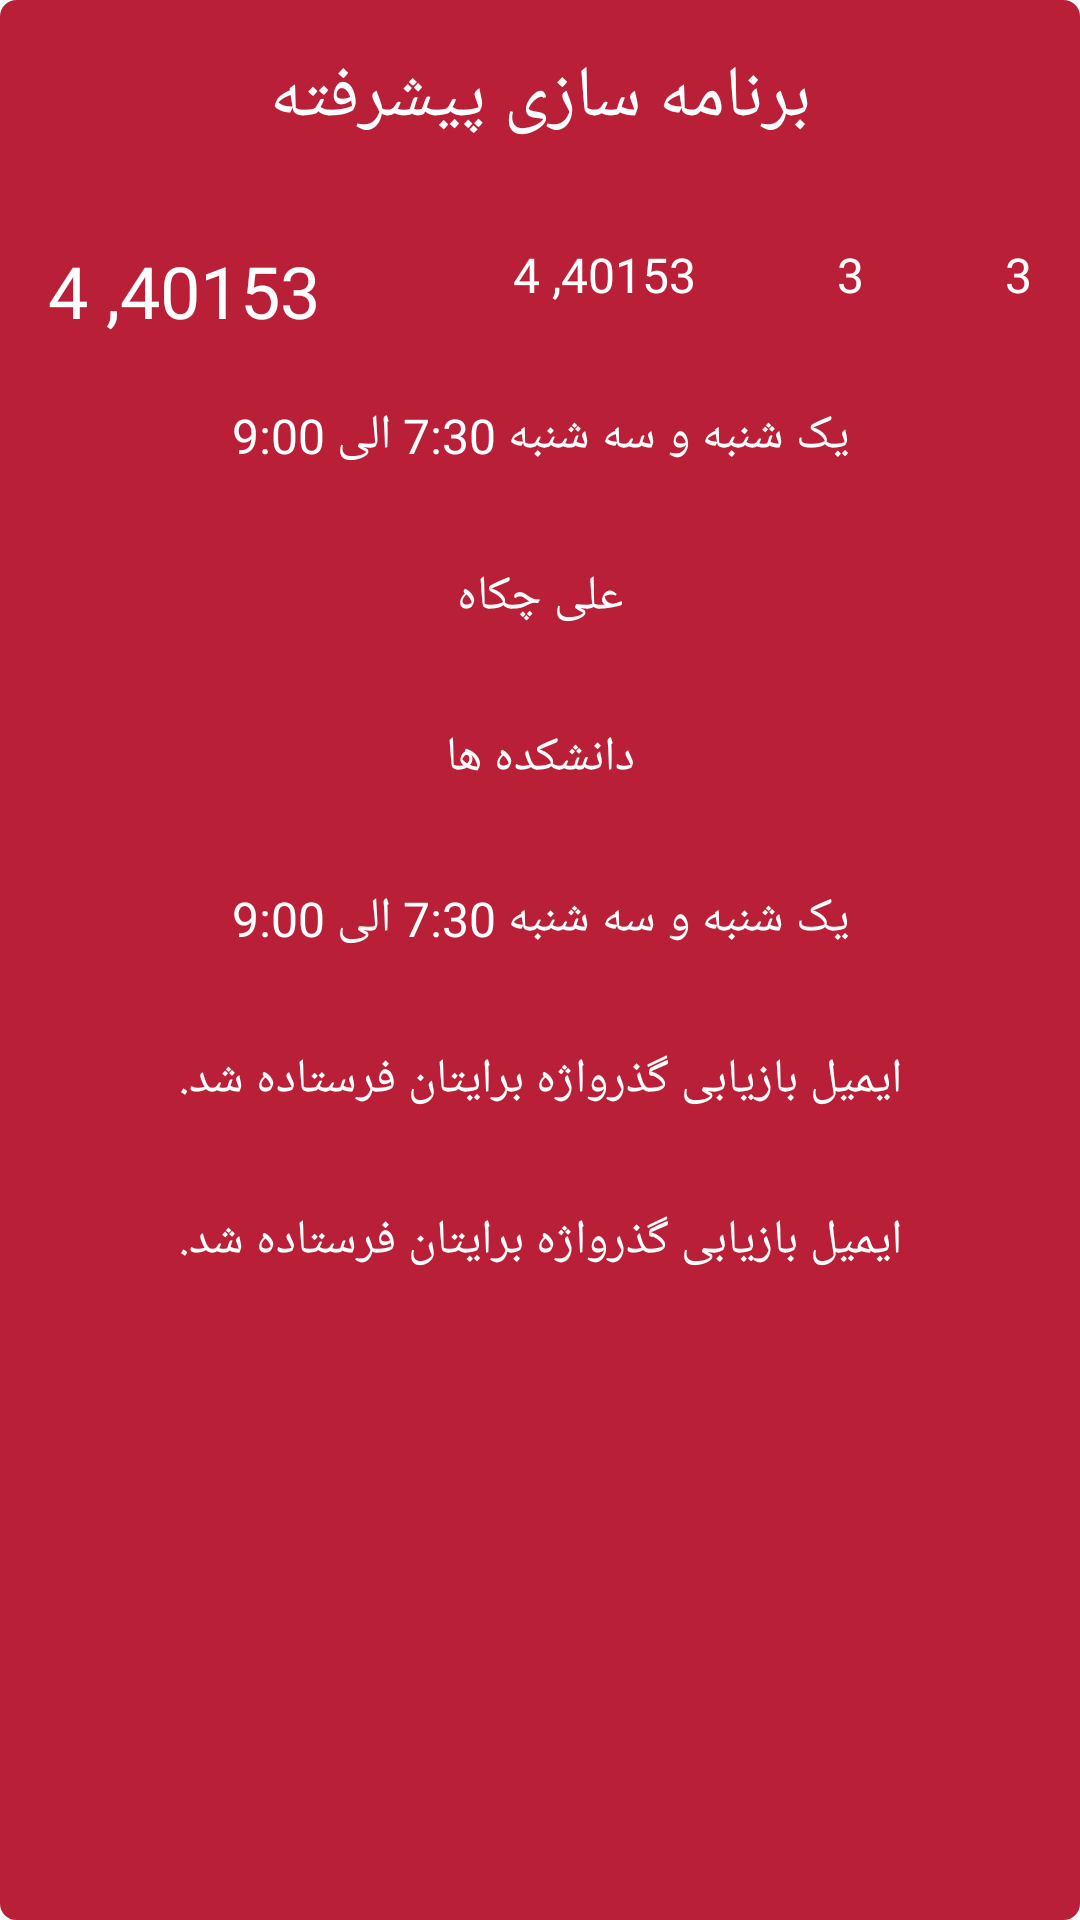

Layout XML and referenced resources for this Android screen:
<!-- AndroidManifest.xml: application theme Theme.Termix -->
<!-- res/layout/course_page.xml -->
<?xml version="1.0" encoding="utf-8"?>
<androidx.constraintlayout.widget.ConstraintLayout xmlns:android="http://schemas.android.com/apk/res/android"
    xmlns:app="http://schemas.android.com/apk/res-auto"
    android:layout_width="match_parent"
    android:layout_height="wrap_content"
    android:background="@drawable/background_course_frame">

    <TextView
        android:id="@+id/course_name"
        android:layout_width="wrap_content"
        android:layout_height="wrap_content"
        android:fontFamily="@font/yekan"
        android:padding="16dp"
        android:text="@string/course_title"
        android:textColor="@color/white"
        android:textDirection="rtl"
        android:textSize="24sp"
        app:layout_constraintEnd_toEndOf="parent"
        app:layout_constraintStart_toStartOf="parent"
        app:layout_constraintTop_toTopOf="parent" />

    <TextView
        android:id="@+id/course_time"
        android:layout_width="wrap_content"
        android:layout_height="wrap_content"
        android:fontFamily="@font/yekan"
        android:padding="16dp"
        android:text="@string/course_time"
        android:textColor="@color/white"
        android:textDirection="rtl"
        android:textSize="16sp"
        app:layout_constraintEnd_toEndOf="parent"
        app:layout_constraintStart_toStartOf="parent"
        app:layout_constraintTop_toBottomOf="@+id/course_unit" />

    <TextView
        android:id="@+id/course_id"
        android:layout_width="wrap_content"
        android:layout_height="wrap_content"
        android:fontFamily="@font/yekan"
        android:padding="16dp"
        android:text="@string/course_identifier"
        android:textColor="@color/white"
        android:textDirection="rtl"
        android:textSize="24sp"
        app:layout_constraintStart_toStartOf="parent"
        app:layout_constraintTop_toBottomOf="@+id/course_name" />

    <TextView
        android:id="@+id/course_group"
        android:layout_width="wrap_content"
        android:layout_height="wrap_content"
        android:fontFamily="@font/yekan"
        android:padding="16dp"
        android:text="@string/course_identifier"
        android:textColor="@color/white"
        android:textDirection="rtl"
        android:textSize="16sp"
        app:layout_constraintEnd_toStartOf="@+id/course_capacity"
        app:layout_constraintHorizontal_bias="0.314"
        app:layout_constraintStart_toEndOf="@+id/course_id"
        app:layout_constraintTop_toBottomOf="@+id/course_name" />

    <TextView
        android:id="@+id/course_unit"
        android:layout_width="wrap_content"
        android:layout_height="wrap_content"
        android:fontFamily="@font/yekan"
        android:padding="16dp"
        android:text="@string/course_unit"
        android:textColor="@color/white"
        android:textDirection="rtl"
        android:textSize="16sp"
        app:layout_constraintEnd_toStartOf="@+id/course_capacity"
        app:layout_constraintStart_toEndOf="@+id/course_group"
        app:layout_constraintTop_toBottomOf="@+id/course_name" />

    <TextView
        android:id="@+id/course_instructor"
        android:layout_width="wrap_content"
        android:layout_height="wrap_content"
        android:fontFamily="@font/yekan"
        android:padding="16dp"
        android:text="@string/course_instructor"
        android:textColor="@color/white"
        android:textDirection="rtl"
        android:textSize="16sp"
        app:layout_constraintEnd_toEndOf="parent"
        app:layout_constraintStart_toStartOf="parent"
        app:layout_constraintTop_toBottomOf="@+id/course_time" />

    <TextView
        android:id="@+id/course_department"
        android:layout_width="wrap_content"
        android:layout_height="wrap_content"
        android:fontFamily="@font/yekan"
        android:padding="16dp"
        android:text="@string/departments"
        android:textColor="@color/white"
        android:textDirection="rtl"
        android:textSize="16sp"
        app:layout_constraintEnd_toEndOf="parent"
        app:layout_constraintStart_toStartOf="parent"
        app:layout_constraintTop_toBottomOf="@+id/course_instructor" />

    <TextView
        android:id="@+id/course_capacity"
        android:layout_width="wrap_content"
        android:layout_height="wrap_content"
        android:fontFamily="@font/yekan"
        android:padding="16dp"
        android:text="@string/course_unit"
        android:textColor="@color/white"
        android:textDirection="rtl"
        android:textSize="16sp"
        app:layout_constraintEnd_toEndOf="parent"
        app:layout_constraintTop_toBottomOf="@+id/course_name" />

    <TextView
        android:id="@+id/course_exam"
        android:layout_width="wrap_content"
        android:layout_height="wrap_content"
        android:fontFamily="@font/yekan"
        android:gravity="center"
        android:padding="16dp"
        android:text="@string/course_time"
        android:textColor="@color/white"
        android:textDirection="rtl"
        android:textSize="16sp"
        app:layout_constraintEnd_toEndOf="parent"
        app:layout_constraintStart_toStartOf="parent"
        app:layout_constraintTop_toBottomOf="@+id/course_department" />

    <TextView
        android:id="@+id/register_message"
        android:layout_width="wrap_content"
        android:layout_height="wrap_content"
        android:fontFamily="@font/yekan"
        android:gravity="center"
        android:padding="16dp"
        android:text="@string/forget_message"
        android:textColor="@color/white"
        android:textDirection="rtl"
        android:textSize="16sp"
        app:layout_constraintEnd_toEndOf="parent"
        app:layout_constraintStart_toStartOf="parent"
        app:layout_constraintTop_toBottomOf="@id/course_exam" />

    <TextView
        android:id="@+id/info_message"
        android:layout_width="wrap_content"
        android:layout_height="wrap_content"
        android:fontFamily="@font/yekan"
        android:gravity="center"
        android:padding="16dp"
        android:text="@string/forget_message"
        android:textColor="@color/white"
        android:textDirection="rtl"
        android:textSize="16sp"
        app:layout_constraintEnd_toEndOf="parent"
        app:layout_constraintStart_toStartOf="parent"
        app:layout_constraintTop_toBottomOf="@id/register_message" />


</androidx.constraintlayout.widget.ConstraintLayout>
<!-- resources referenced by this layout -->
<resources>
  <color name="white">#FFFFFFFF</color>
  <!-- drawable background_course_frame (drawable) -->
  <?xml version="1.0" encoding="utf-8"?>
  <shape xmlns:android="http://schemas.android.com/apk/res/android"
      android:shape="rectangle">
  
      <corners android:radius="5dp" />
      <solid android:color="?attr/colorPrimary" />
      <stroke
          android:width="1dip"
          android:color="?attr/colorPrimary" />
  </shape>
  <string name="course_identifier">40153, 4</string>
  <string name="course_instructor">علی چکاه</string>
  <string name="course_time">یک شنبه و سه شنبه 7:30 الی 9:00</string>
  <string name="course_title">برنامه سازی پیشرفته</string>
  <string name="course_unit">3</string>
  <string name="departments">دانشکده ها</string>
  <string name="forget_message">ایمیل بازیابی گذرواژه برایتان فرستاده شد.</string>
  <style name="Theme.Termix" parent="Theme.MaterialComponents.DayNight.NoActionBar">
          
          <item name="colorPrimary">@color/dark_red</item>
          <item name="colorPrimaryVariant">@color/orange</item>
          <item name="colorOnPrimary">@color/white</item>
          
          <item name="colorSecondary">@color/green</item>
          <item name="colorSecondaryVariant">@color/blue_gray</item>
          <item name="colorOnSecondary">@color/black</item>
          
          <item name="android:statusBarColor">@android:color/transparent</item>
          <item name="colorPrimaryDark">@color/dark_red</item>
          
      </style>
  <color name="dark_red">#B92037</color>
  <color name="orange">#FF8C00</color>
  <color name="green">#27AE60</color>
  <color name="blue_gray">#5d717f</color>
  <color name="black">#FF000000</color>
</resources>
